Run: headless pygame with SDL's dummy video driver; simulated clock (each Clock.tick advances the game by its frame time, no real sleeping); random seed 0; keys injected as events and as key.get_pressed() state; no mouse input.
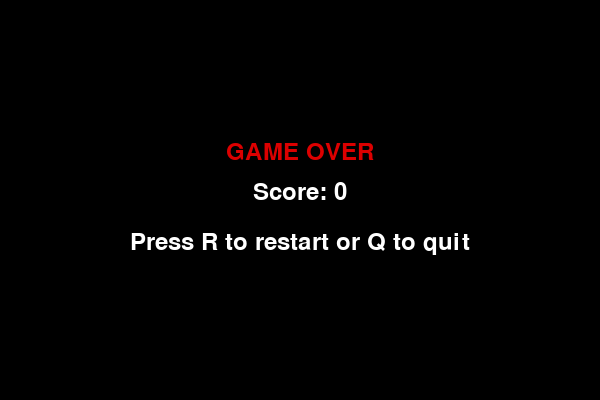
Frame 1 of 4 · flips 1–60 · no input
Frame 2 of 4 · flips 61–180 · tapped SPACE, RETURN · held RIGHT (→), D · screen unchanged from frame 1, image omitted
Frame 3 of 4 · flips 181–300 · held DOWN (↓), S · screen unchanged from frame 2, image omitted
Frame 4 of 4 · flips 301–420 · held LEFT (←), A, UP (↑), W · screen unchanged from frame 3, image omitted

The pygame program that drew these frames:

import pygame
import random
import sys


# -----------------------------
# Initialize Pygame
# -----------------------------
pygame.init()


# -----------------------------
# Game configuration
# -----------------------------
WIDTH = 600
HEIGHT = 400
CELL_SIZE = 20

FPS = 10

screen = pygame.display.set_mode((WIDTH, HEIGHT))
pygame.display.set_caption("Snake Game")

clock = pygame.time.Clock()


# -----------------------------
# Colors
# -----------------------------
BLACK = (0, 0, 0)
WHITE = (255, 255, 255)
GREEN = (0, 200, 0)
DARK_GREEN = (0, 130, 0)
RED = (220, 0, 0)


# -----------------------------
# Font
# -----------------------------
font = pygame.font.Font(None, 36)


# -----------------------------
# Create random food position
# -----------------------------
def create_food(snake):
    while True:
        x = random.randrange(
            0,
            WIDTH,
            CELL_SIZE
        )

        y = random.randrange(
            0,
            HEIGHT,
            CELL_SIZE
        )

        food = (x, y)

        if food not in snake:
            return food


# -----------------------------
# Draw snake
# -----------------------------
def draw_snake(snake):

    for index, segment in enumerate(snake):

        x, y = segment

        if index == 0:
            color = DARK_GREEN
        else:
            color = GREEN

        pygame.draw.rect(
            screen,
            color,
            (
                x,
                y,
                CELL_SIZE,
                CELL_SIZE
            )
        )


# -----------------------------
# Draw food
# -----------------------------
def draw_food(food):

    x, y = food

    pygame.draw.rect(
        screen,
        RED,
        (
            x,
            y,
            CELL_SIZE,
            CELL_SIZE
        )
    )


# -----------------------------
# Draw score
# -----------------------------
def draw_score(score):

    text = font.render(
        f"Score: {score}",
        True,
        WHITE
    )

    screen.blit(
        text,
        (10, 10)
    )


# -----------------------------
# Game Over screen
# -----------------------------
def game_over(score):

    screen.fill(BLACK)

    game_over_text = font.render(
        "GAME OVER",
        True,
        RED
    )

    score_text = font.render(
        f"Score: {score}",
        True,
        WHITE
    )

    restart_text = font.render(
        "Press R to restart or Q to quit",
        True,
        WHITE
    )

    screen.blit(
        game_over_text,
        (
            WIDTH // 2 - game_over_text.get_width() // 2,
            HEIGHT // 2 - 60
        )
    )

    screen.blit(
        score_text,
        (
            WIDTH // 2 - score_text.get_width() // 2,
            HEIGHT // 2 - 20
        )
    )

    screen.blit(
        restart_text,
        (
            WIDTH // 2 - restart_text.get_width() // 2,
            HEIGHT // 2 + 30
        )
    )

    pygame.display.update()


# -----------------------------
# Main game
# -----------------------------
def main():

    snake = [
        (300, 200),
        (280, 200),
        (260, 200)
    ]

    direction = (CELL_SIZE, 0)

    food = create_food(snake)

    score = 0

    game_running = True
    game_over_state = False

    while game_running:

        # -------------------------
        # Handle events
        # -------------------------
        for event in pygame.event.get():

            if event.type == pygame.QUIT:
                game_running = False

            if event.type == pygame.KEYDOWN:

                if not game_over_state:

                    if (
                        event.key == pygame.K_UP
                        and direction != (0, CELL_SIZE)
                    ):
                        direction = (0, -CELL_SIZE)

                    elif (
                        event.key == pygame.K_DOWN
                        and direction != (0, -CELL_SIZE)
                    ):
                        direction = (0, CELL_SIZE)

                    elif (
                        event.key == pygame.K_LEFT
                        and direction != (CELL_SIZE, 0)
                    ):
                        direction = (-CELL_SIZE, 0)

                    elif (
                        event.key == pygame.K_RIGHT
                        and direction != (-CELL_SIZE, 0)
                    ):
                        direction = (CELL_SIZE, 0)

                else:

                    if event.key == pygame.K_r:

                        snake = [
                            (300, 200),
                            (280, 200),
                            (260, 200)
                        ]

                        direction = (
                            CELL_SIZE,
                            0
                        )

                        food = create_food(snake)

                        score = 0

                        game_over_state = False

                    elif event.key == pygame.K_q:

                        game_running = False

        # -------------------------
        # Update game
        # -------------------------
        if not game_over_state:

            head_x, head_y = snake[0]

            new_head = (
                head_x + direction[0],
                head_y + direction[1]
            )

            # ---------------------
            # Wall collision
            # ---------------------
            if (
                new_head[0] < 0
                or new_head[0] >= WIDTH
                or new_head[1] < 0
                or new_head[1] >= HEIGHT
            ):
                game_over_state = True

            # ---------------------
            # Self collision
            # ---------------------
            elif new_head in snake:
                game_over_state = True

            else:

                snake.insert(
                    0,
                    new_head
                )

                # -----------------
                # Food collision
                # -----------------
                if new_head == food:

                    score += 1

                    food = create_food(
                        snake
                    )

                else:

                    # Remove tail
                    snake.pop()

        # -------------------------
        # Draw everything
        # -------------------------
        screen.fill(BLACK)

        draw_snake(snake)

        draw_food(food)

        draw_score(score)

        if game_over_state:
            game_over(score)

        else:
            pygame.display.update()

        clock.tick(FPS)

    pygame.quit()
    sys.exit()


# -----------------------------
# Start game
# -----------------------------
if __name__ == "__main__":
    main()
